Run: headless pygame with SDL's dummy video driver; simulated clock (each Clock.tick advances the game by its frame time, no real sleeping); random seed 0; keys injected as events and as key.get_pressed() state; mouse plan: one left click at the window centre at the start of phase 2, then a move to the lower-right quarter at the start of phase 3.
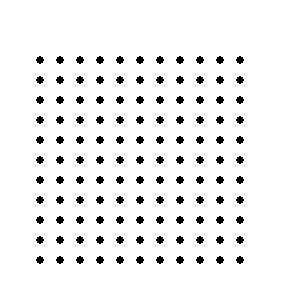
Frame 1 of 4 · flips 1–60 · no input
Frame 2 of 4 · flips 61–180 · clicked the window centre · tapped SPACE, RETURN · held RIGHT (→), D · screen unchanged from frame 1, image omitted
Frame 3 of 4 · flips 181–300 · moved the mouse to the lower-right quarter · held DOWN (↓), S · screen unchanged from frame 2, image omitted
Frame 4 of 4 · flips 301–420 · held LEFT (←), A, UP (↑), W · screen unchanged from frame 3, image omitted

The pygame program that drew these frames:

import pygame

SCREEN = WIDTH, HEIGHT = 300, 300
CELLSIZE = 20
PADDING = 20
ROWS = COLS = (WIDTH - 4*PADDING) // CELLSIZE
print(ROWS, COLS)

pygame.init()
pygame.display.set_caption(title='DOTS & BOXES BY OR')
win = pygame.display.set_mode(SCREEN)

WHITE = (255, 255, 255)
RED = (255, 0, 0)
BLUE = (0, 0, 255)
GREEN = (0, 255, 0)
BLACK = (0, 0, 0)

'''
    We will define cell as a rectangle
    There are 4 options in total for an edge
'''
class Cell:
    def __init__(self, row, col):
        self.row = row
        self.col = col
        self.index = self.row * ROWS + self.col * COLS
        self.rectangle= pygame.Rect((self.col*CELLSIZE + 2*PADDING, self.row*CELLSIZE + 3*PADDING, CELLSIZE, CELLSIZE))
        self.left = self.rectangle.left
        self.top = self.rectangle.top
        self.right = self.rectangle.right
        self.bottom = self.rectangle.bottom
        self.edgeOptions = [
             [(self.left, self.top), (self.right, self.top)],
             [(self.right, self.top), (self.right, self.bottom)],
             [(self.right, self.bottom), (self.left, self.bottom)],
             [(self.left, self.bottom), (self.left, self.top)]
             ]

        self.currentEdges = [False, False, False, False]
        self.winner = None
    
    def checkWinner(self):
        if not self.winner:
            if self.currentEdges == [True] * 4:
                self.winner = True


    def update(self, win):
        if self.winner:
            pygame.draw.rect(win, RED, self.rectangle)
        for index, edge in enumerate(self.currentEdges):
            if edge:
                # TODO : CHANGE THE COLOR OF LINE DEPENDS ON WHICH PLAYER IS PLAYING
                pygame.draw.line(win, BLACK, (self.edgeOptions[index][0]), self.edgeOptions[index][1], 2) 


cells = []
for row in range(ROWS):
    for col in range(COLS):
        cell = Cell(row, col)
        cells.append(cell)

position = None
current_cell = None
up = False
right = False
down = False
left = False


running = True # infinite loop 
while running:
    win.fill(WHITE)
    for event in pygame.event.get():
        if event.type == pygame.QUIT:
            running = False
        
        match (event.type):
            case pygame.MOUSEBUTTONDOWN:
                position = event.pos
            case pygame.MOUSEBUTTONUP:
                position = None
            case pygame.KEYDOWN: # Click
                if event.key == pygame.K_UP or event.key == pygame.K_w:
                    up = True
                if event.key == pygame.K_RIGHT or event.key == pygame.K_d:
                    right = True
                if event.key == pygame.K_DOWN or event.key == pygame.K_s:
                    down = True
                if event.key == pygame.K_LEFT or event.key == pygame.K_a:
                    left = True
            case pygame.KEYUP: # Unclick
                if event.key == pygame.K_UP or event.key == pygame.K_w:
                    up = False
                if event.key == pygame.K_RIGHT or event.key == pygame.K_d:
                    right = False
                if event.key == pygame.K_DOWN or event.key == pygame.K_s:
                    down = False
                if event.key == pygame.K_LEFT or event.key == pygame.K_a:
                    left = False
            case _:
                pass
    # Drawing dots inside the window
    for row in range(ROWS):
        for col in range(COLS):
            pygame.draw.circle(win, BLACK, (col*CELLSIZE + 2*PADDING, row*CELLSIZE + 3*PADDING), 4)
    

    for cell in cells:
        cell.update(win)
        if position and cell.rectangle.collidepoint(position):
            current_cell = cell
    
    if current_cell:
        index = current_cell.index
        pygame.draw.circle(win, RED, (current_cell.rectangle.centerx, current_cell.rectangle.centery), 2)

        if up: # Create edge in top side of square
            current_cell.currentEdges[0] = True
            if index - ROWS >= 0:
                cells[index - ROWS].currentEdges[2] = True 

        if right: # Create edge in right side of square
            current_cell.currentEdges[1] = True
            if (index+1) % COLS > 0:
                cells[index+1].currentEdges[3] = True

        if down: # Create edge in bottom side of square
            current_cell.currentEdges[2] = True 
            if (index + ROWS) < len(cells):
                cells[index + ROWS].currentEdges[0] = True
                
        if left: # Create edge in left side of square
            current_cell.currentEdges[3] = True 
            if index % COLS > 0:
                cells[index-1].currentEdges[1] = True

        current_cell.checkWinner()
    pygame.display.update()

pygame.quit()
